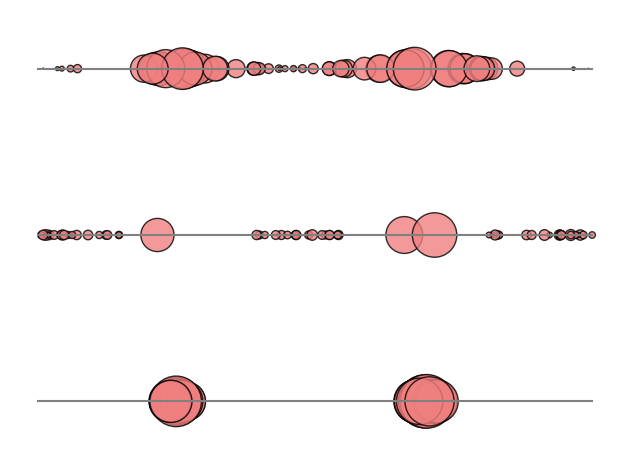

Write Python code to recreate this figure.
import matplotlib.pyplot as plt
from matplotlib.patches import Ellipse
import matplotlib.transforms as transforms
import numpy as np
import math

def add_circle(ax, pos, radius, color):
    c = plt.Circle(pos, radius, facecolor=color, alpha=0.8, edgecolor="black")
    ax.add_artist(c)


fig, ax = plt.subplots(1)

ax.plot([0, 10], [6, 6], color="gray")
ax.plot([0, 10], [3, 3], color="gray")
ax.plot([0, 10], [0, 0], color="gray")

np.random.seed(0)



positions = np.random.uniform(0, 5, size=30)
for p in positions:
    add_circle(ax, [p, 6], (math.sqrt(2.5) - abs(p-2.5)**0.5)*0.3, color="lightcoral")

positions = np.random.uniform(4, 10, size=30)
for p in positions:
    add_circle(ax, [p, 6], (math.sqrt(3) - abs(p-7)**0.5)*0.3, color="lightcoral")


positions = np.random.uniform(2, 3, size=1)
for p in positions:
    add_circle(ax, [p, 3], (math.sqrt(2.5) - abs(p-2.5)**0.5)*0.3, color="lightcoral")

positions = np.random.uniform(6.5, 7.5, size=2)
for p in positions:
    add_circle(ax, [p, 3], (math.sqrt(3) - abs(p-7)**0.5)*0.3, color="lightcoral")


positions = np.random.uniform(0, 1.5, size=20)
sizes = np.random.uniform(0.05, 0.1, size=20)
for p, size in zip(positions, sizes):
    add_circle(ax, [p, 3], size, color="lightcoral")

positions = np.random.uniform(3.5, 5.5, size=20)
sizes = np.random.uniform(0.05, 0.1, size=20)
for p, size in zip(positions, sizes):
    add_circle(ax, [p, 3], size, color="lightcoral")

positions = np.random.uniform(8, 10, size=20)
sizes = np.random.uniform(0.05, 0.1, size=20)
for p, size in zip(positions, sizes):
    add_circle(ax, [p, 3], size, color="lightcoral")


positions = np.random.uniform(2.3, 2.7, size=15)
for p in positions:
    add_circle(ax, [p, 0], (math.sqrt(2.5) - abs(p-2.5)**0.5)*0.3, color="lightcoral")

positions = np.random.uniform(6.8, 7.2, size=15)
for p in positions:
    add_circle(ax, [p, 0], (math.sqrt(3) - abs(p-7)**0.5)*0.3, color="lightcoral")


ax.set_xticks([])
ax.set_yticks([])

ax.spines["right"].set_visible(False)
ax.spines["top"].set_visible(False)
ax.spines["bottom"].set_visible(False)
ax.spines["left"].set_visible(False)

plt.axis("equal")

fig.tight_layout()
plt.show()